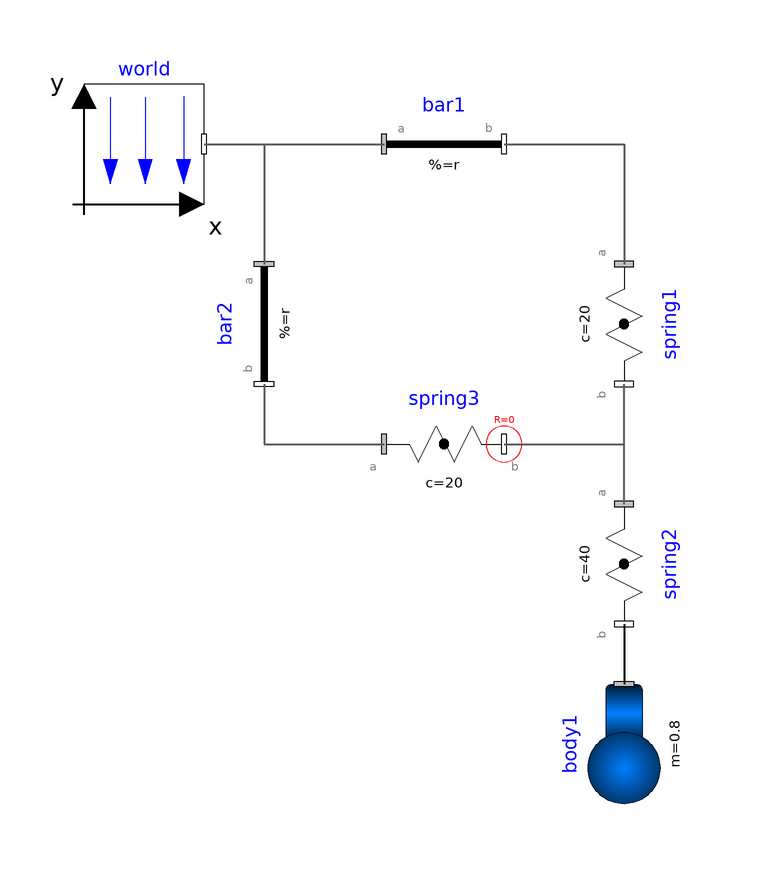

Above is the diagram view of the following Modelica model: its components placed by their Placement annotations and its connect equations drawn as lines.

model ThreeSprings "3-dim. springs in series and parallel connection"
  extends Modelica.Icons.Example;
  parameter Boolean animation=true "= true, if animation shall be enabled";
  inner Modelica.Mechanics.MultiBody.World world(animateWorld=animation)
    annotation (Placement(transformation(extent={{-60,20},{-40,40}})));
  Modelica.Mechanics.MultiBody.Parts.Body body1(
    animation=animation,
    r_CM={0,-0.2,0},
    m=0.8,
    I_11=0.1,
    I_22=0.1,
    I_33=0.1,
    sphereDiameter=0.2,
    r_0(start={0.5,-0.3,0}, each fixed=true),
    v_0(each fixed=true),
    angles_fixed=true,
    w_0_fixed=true) annotation (Placement(transformation(
        origin={30,-70},
        extent={{-10,10},{10,-10}},
        rotation=270)));
  Modelica.Mechanics.MultiBody.Parts.FixedTranslation bar1(animation=animation, r={0.3,0,0})
    annotation (Placement(transformation(extent={{-10,20},{10,40}})));
  Modelica.Mechanics.MultiBody.Forces.Spring spring1(
    lineForce(r_rel_0(start={-0.2,-0.2,0.2})),
    s_unstretched=0.1,
    width=0.1,
    coilWidth=0.005,
    numberOfWindings=5,
    c=20,
    animation=animation) annotation (Placement(transformation(
        origin={30,0},
        extent={{-10,-10},{10,10}},
        rotation=270)));
  Modelica.Mechanics.MultiBody.Parts.FixedTranslation bar2(animation=animation, r={0,0,0.3})
    annotation (Placement(transformation(
        origin={-30,0},
        extent={{10,-10},{-10,10}},
        rotation=90)));
  Modelica.Mechanics.MultiBody.Forces.Spring spring2(
    s_unstretched=0.1,
    width=0.1,
    coilWidth=0.005,
    numberOfWindings=5,
    c=40,
    animation=animation) annotation (Placement(transformation(
        origin={30,-40},
        extent={{-10,-10},{10,10}},
        rotation=270)));
  Modelica.Mechanics.MultiBody.Forces.Spring spring3(
    s_unstretched=0.1,
    width=0.1,
    coilWidth=0.005,
    numberOfWindings=5,
    c=20,
    animation=animation,
    fixedRotationAtFrame_b=true)
                         annotation (Placement(transformation(extent={{-10,-30},{10,-10}})));
equation
  connect(world.frame_b, bar1.frame_a)
    annotation (Line(
      points={{-40,30},{-10,30}},
      color={95,95,95},
      thickness=0.5));
  connect(world.frame_b, bar2.frame_a) annotation (Line(
      points={{-40,30},{-30,30},{-30,10}},
      color={95,95,95},
      thickness=0.5));
  connect(bar1.frame_b, spring1.frame_a)
    annotation (Line(
      points={{10,30},{30,30},{30,10}},
      color={95,95,95},
      thickness=0.5));
  connect(bar2.frame_b, spring3.frame_a) annotation (Line(
      points={{-30,-10},{-30,-20},{-10,-20}},
      color={95,95,95},
      thickness=0.5));
  connect(spring2.frame_b, body1.frame_a)
    annotation (Line(
      points={{30,-50},{30,-60}},
      thickness=0.5));
  connect(spring3.frame_b, spring1.frame_b)
    annotation (Line(
      points={{10,-20},{30,-20},{30,-10}},
      color={95,95,95},
      thickness=0.5));
  connect(spring2.frame_a, spring1.frame_b)
    annotation (Line(
      points={{30,-30},{30,-10}},
      color={95,95,95},
      thickness=0.5));
  annotation (
    experiment(StopTime=10),
    Documentation(info="<html>
<p>
This example demonstrates that <strong>3-dimensional line force</strong> elements
(here: Modelica.Mechanics.MultiBody.Forces.Spring elements) can be connected together
in <strong>series</strong> without having a body with mass at the
connection point (as usually required by multi-body programs).
This is advantageous since stiff systems can be avoided, say, due to
a stiff spring and a small mass at the connection point.
</p>

<blockquote>
<img src=\"modelica://Modelica/Resources/Images/Mechanics/MultiBody/Examples/Elementary/ThreeSprings.png\"
alt=\"model Examples.Elementary.ThreeSprings\">
</blockquote>

<p>
For a more thorough explanation, see
<a href=\"modelica://Modelica.Mechanics.MultiBody.UsersGuide.Tutorial.ConnectionOfLineForces\">MultiBody.UsersGuide.Tutorial.ConnectionOfLineForces</a>.
</p>
</html>"));
end ThreeSprings;